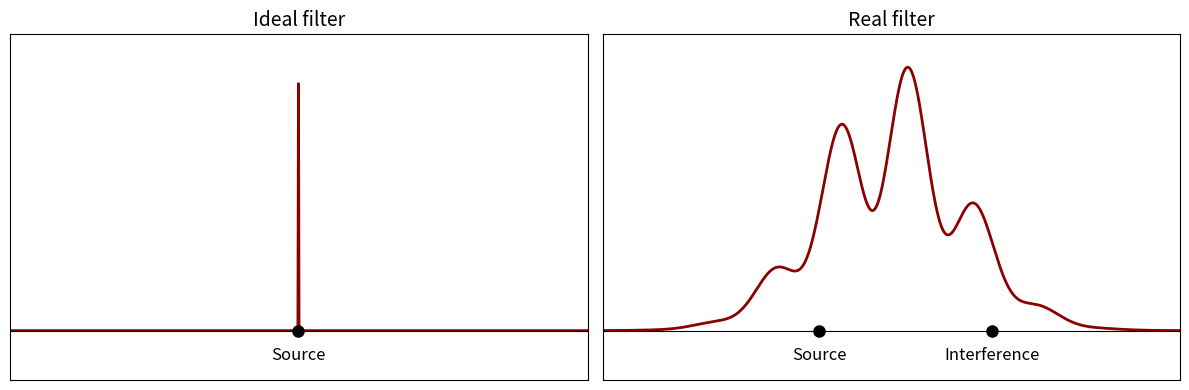

Recreate this plot in Python.
import matplotlib.pyplot as plt
import numpy as np

# Create figure and axes
fig, axs = plt.subplots(1, 2, figsize=(12, 4))
titles = ['Ideal filter', 'Real filter']

# Ideal filter: flat line with one red spike at the source location
x_ideal = np.linspace(-10, 10, 1000)
y_ideal = np.zeros_like(x_ideal)
source_pos = 0
source_index = np.argmin(np.abs(x_ideal - source_pos))
y_ideal[source_index] = 1.0  # spike at the source

# Real filter: broader, wavy curve
x_real = np.linspace(-10, 10, 1000)
y_real = 0.8 * np.exp(-0.5 * ((x_real)/2.5)**2)
y_real += 0.3 * np.sin(2.5 * x_real) * np.exp(-0.1 * x_real**2)

# Plot Ideal filter
axs[0].plot(x_ideal, y_ideal, color='darkred', linewidth=2)
axs[0].plot(x_ideal[source_index], 0, 'o', color='black', markersize=8)  # point on x-axis
axs[0].axhline(0, color='black', linewidth=0.8)
axs[0].set_title(titles[0], fontsize=14)
axs[0].set_xticks([])
axs[0].set_yticks([])
axs[0].set_xlim([-10, 10])
axs[0].set_ylim([-0.2, 1.2])
axs[0].grid(True, which='both', linestyle='--', alpha=0.3)
axs[0].text(0, -0.1, 'Source', ha='center', va='center', fontsize=12)

# Plot Real filter
axs[1].plot(x_real, y_real, color='darkred', linewidth=2)
axs[1].plot(-2.5, 0, 'o', color='black', markersize=8)  # source point
axs[1].plot(3.5, 0, 'o', color='black', markersize=8)   # interference point
axs[1].axhline(0, color='black', linewidth=0.8)
axs[1].set_title(titles[1], fontsize=14)
axs[1].set_xticks([])
axs[1].set_yticks([])
axs[1].set_xlim([-10, 10])
axs[1].set_ylim([-0.2, 1.2])
axs[1].grid(True, which='both', linestyle='--', alpha=0.3)
axs[1].text(-2.5, -0.1, 'Source', ha='center', va='center', fontsize=12)
axs[1].text(3.5, -0.1, 'Interference', ha='center', va='center', fontsize=12)

plt.tight_layout()
plt.show()